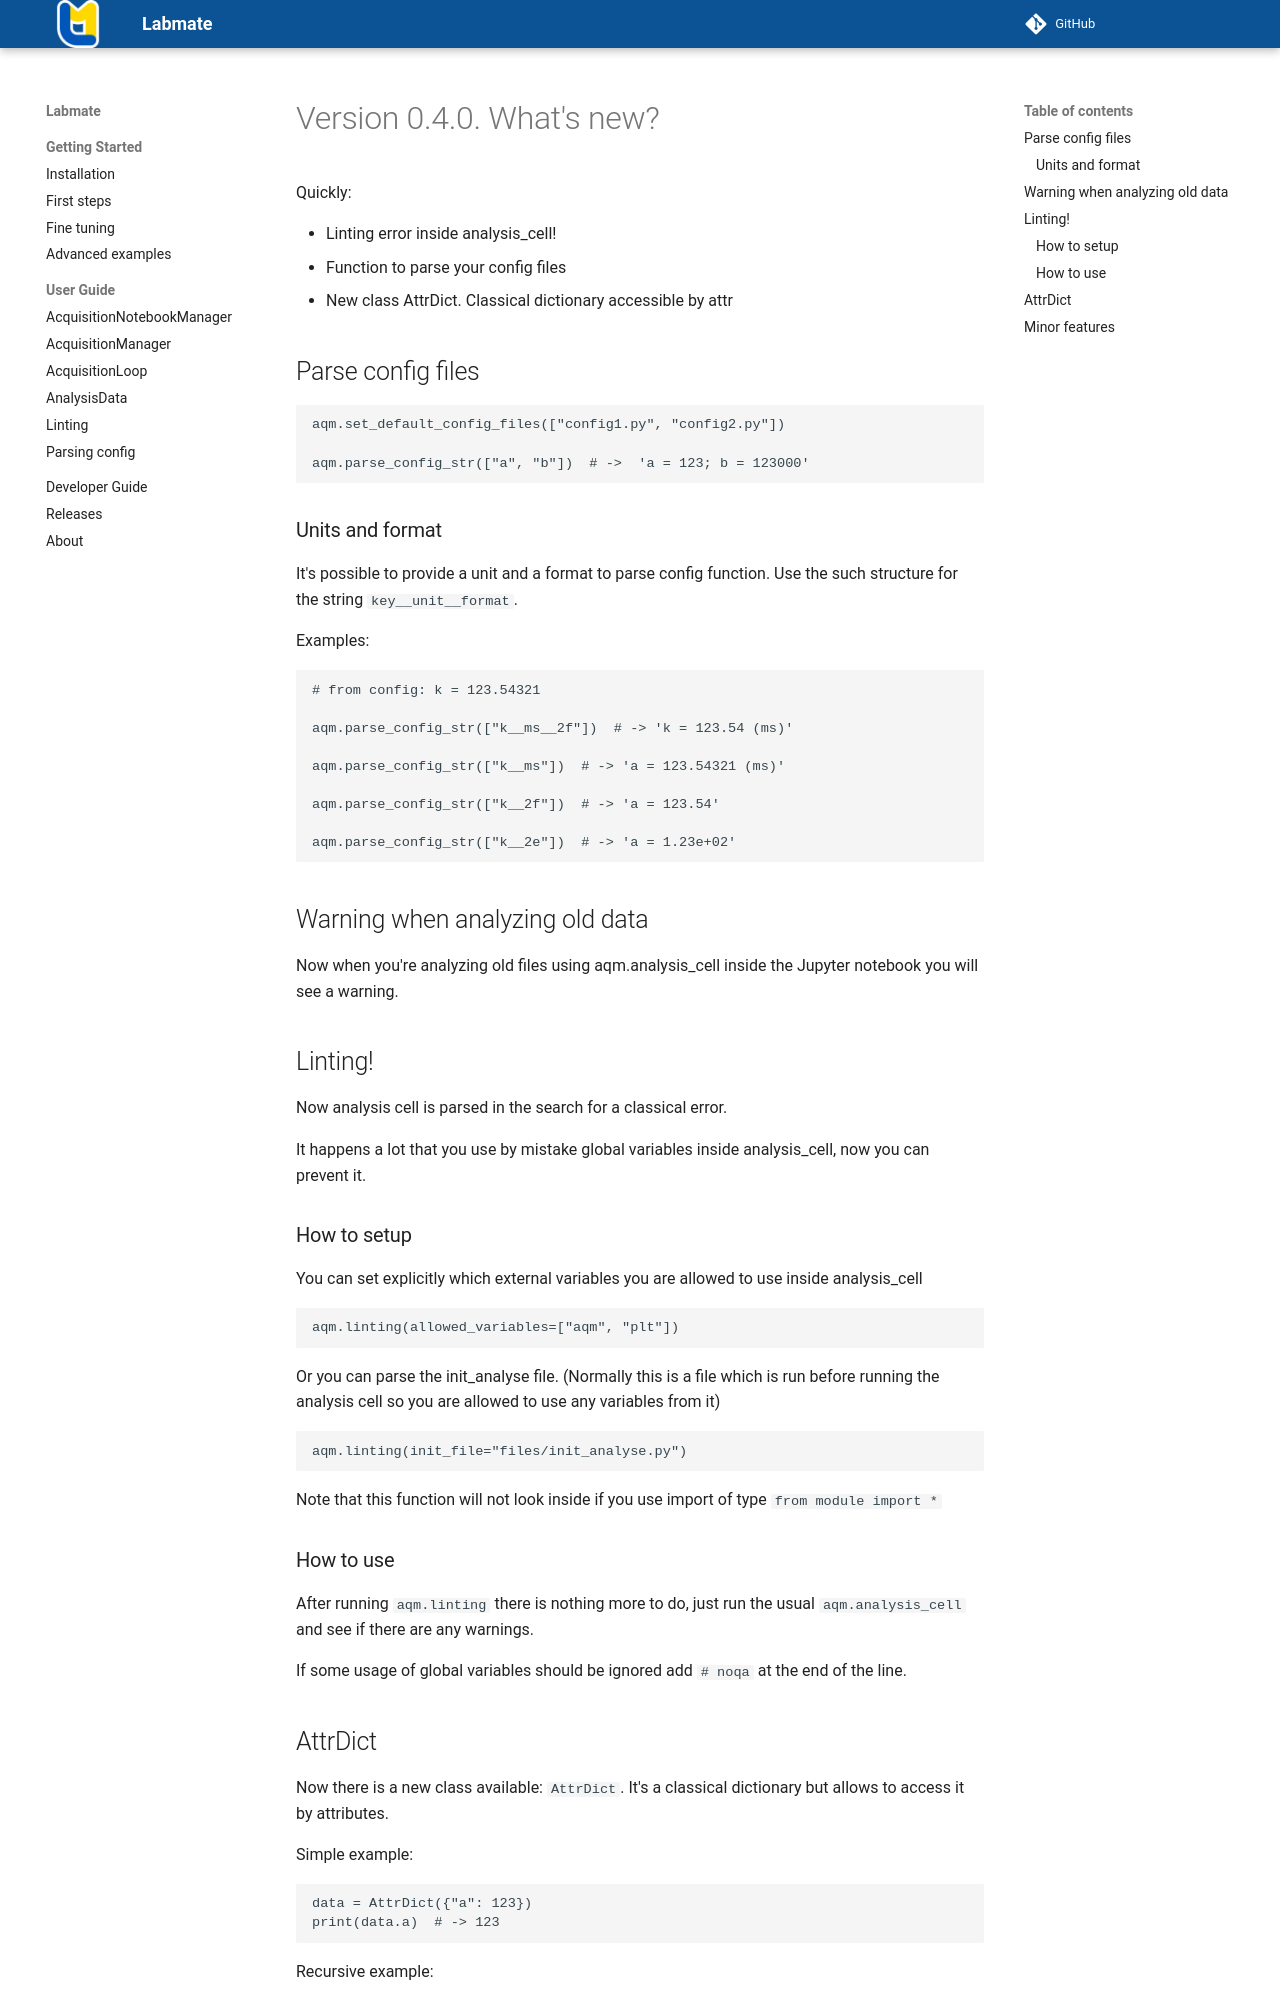

repository: kyrylo-gr/labmate · page: releases/0.4.0/index.html · generator: mkdocs

# Version 0.4.0. What's new?

Quickly:

- Linting error inside analysis_cell!
- Function to parse your config files
- New class AttrDict. Classical dictionary accessible by attr

## Parse config files

```python
aqm.set_default_config_files(["config1.py", "config2.py"])

aqm.parse_config_str(["a", "b"])  # ->  'a = 123; b = 123000'
```

### Units and format

It's possible to provide a unit and a format to parse config function.
Use the such structure for the string `key__unit__format`.

Examples:

```python
# from config: k = 123.54321

aqm.parse_config_str(["k__ms__2f"])  # -> 'k = 123.54 (ms)'

aqm.parse_config_str(["k__ms"])  # -> 'a = 123.54321 (ms)'

aqm.parse_config_str(["k__2f"])  # -> 'a = 123.54'

aqm.parse_config_str(["k__2e"])  # -> 'a = 1.23e+02'
```

## Warning when analyzing old data

Now when you're analyzing old files using aqm.analysis_cell inside the Jupyter notebook you will see a warning.

## Linting!

Now analysis cell is parsed in the search for a classical error.

It happens a lot that you use by mistake global variables inside analysis_cell, now you can prevent it.

### How to setup

You can set explicitly which external variables you are allowed to use inside analysis_cell

```python
aqm.linting(allowed_variables=["aqm", "plt"])
```

Or you can parse the init_analyse file. (Normally this is a file which is run before running the analysis cell so you are allowed to use any variables from it)

```python
aqm.linting(init_file="files/init_analyse.py")
```

Note that this function will not look inside if you use import of type `from module import *`

### How to use

After running `aqm.linting` there is nothing more to do, just run the usual `aqm.analysis_cell` and see if there are any warnings.

If some usage of global variables should be ignored add `# noqa` at the end of the line.
